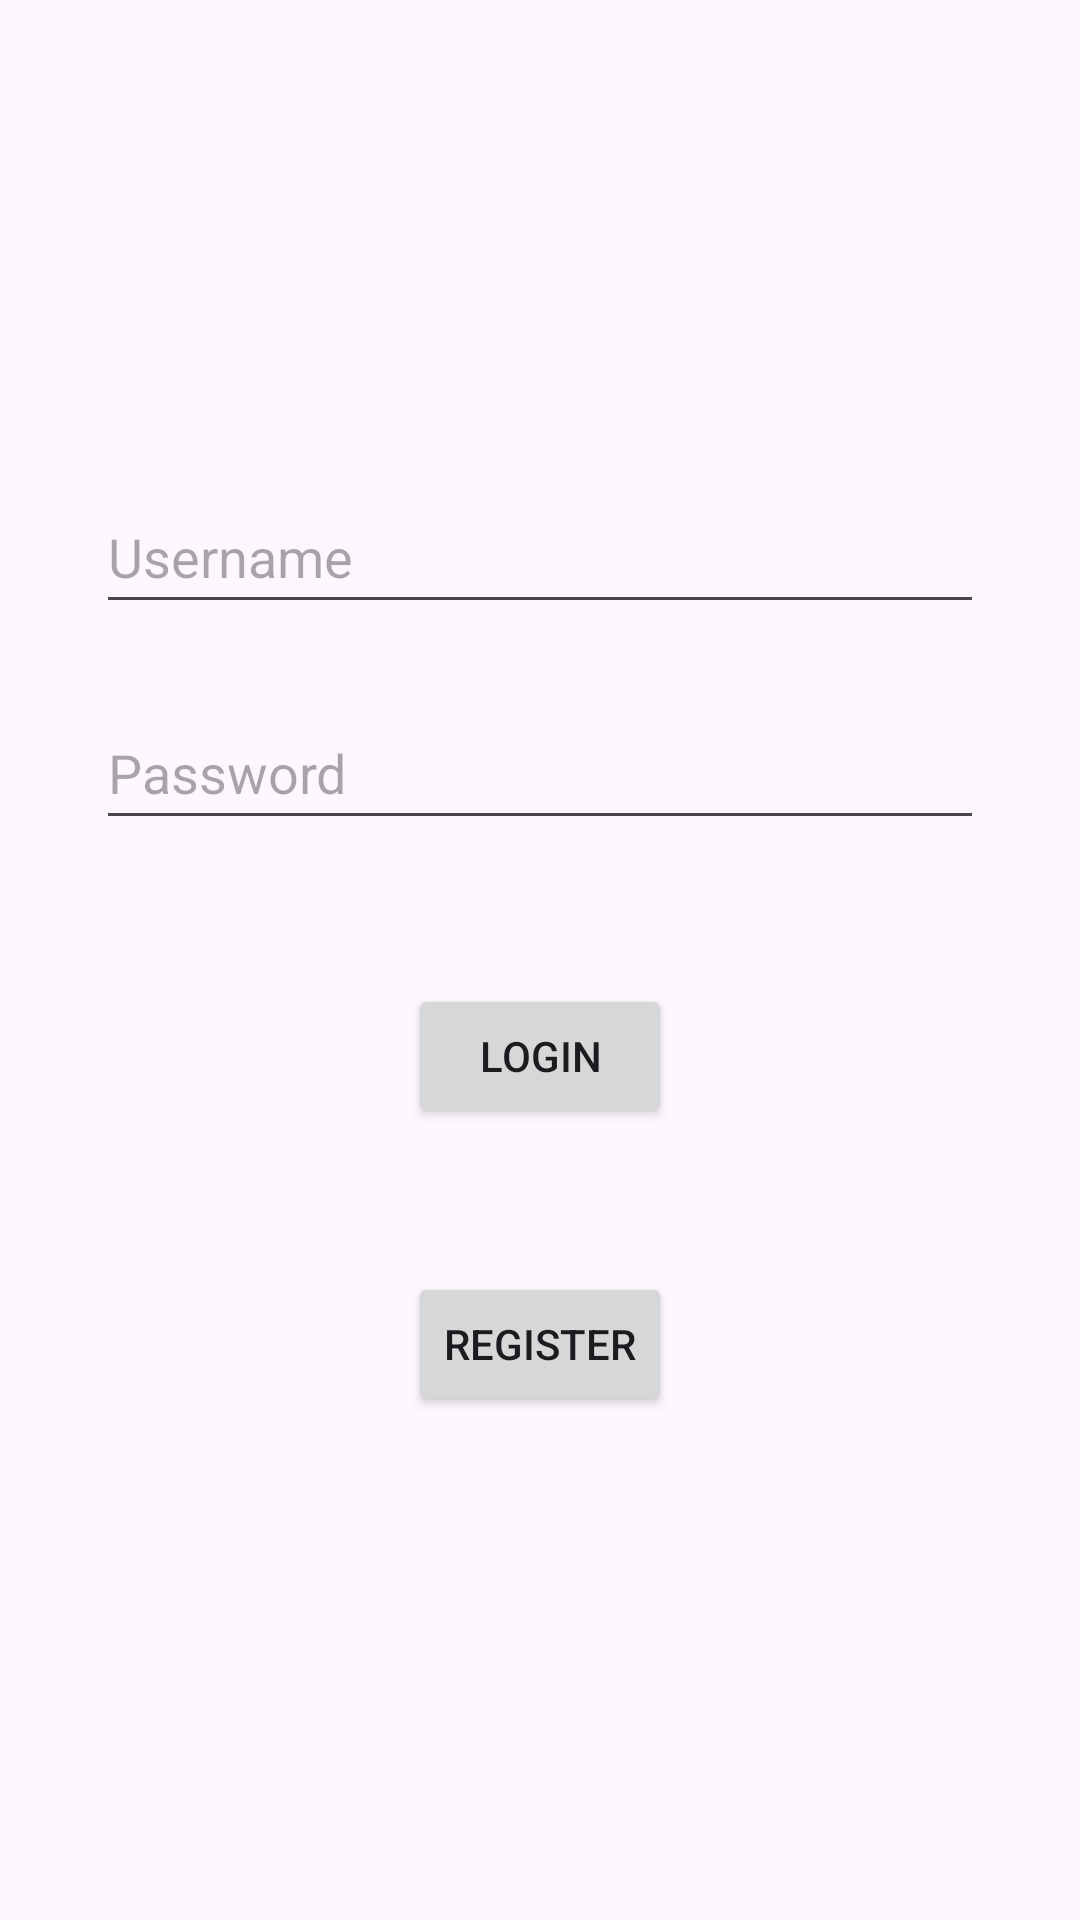

This screen was rendered from an Android layout file. Write that file and the resources it references.
<!-- AndroidManifest.xml: application theme Theme.PhoneWebDemo -->
<!-- res/layout/fragment_login.xml -->
<?xml version="1.0" encoding="utf-8"?>
<androidx.constraintlayout.widget.ConstraintLayout xmlns:android="http://schemas.android.com/apk/res/android"
    xmlns:app="http://schemas.android.com/apk/res-auto"
    xmlns:tools="http://schemas.android.com/tools"
    android:layout_width="match_parent"
    android:layout_height="match_parent"
    tools:context=".MainActivity">

    <EditText
        android:id="@+id/username"
        android:layout_width="0dp"
        android:layout_height="48dp"
        android:hint="Username"
        android:ems="10"
        android:inputType="textPersonName"
        android:layout_marginTop="160dp"
        android:layout_marginStart="32dp"
        android:layout_marginEnd="32dp"
        app:layout_constraintTop_toTopOf="parent"
        app:layout_constraintStart_toStartOf="parent"
        app:layout_constraintEnd_toEndOf="parent"/>

    <EditText
        android:id="@+id/password"
        android:layout_width="0dp"
        android:layout_height="48dp"
        android:hint="Password"
        android:ems="10"
        android:inputType="textPassword"
        android:layout_marginTop="24dp"
        android:layout_marginStart="32dp"
        android:layout_marginEnd="32dp"
        app:layout_constraintTop_toBottomOf="@+id/username"
        app:layout_constraintStart_toStartOf="parent"
        app:layout_constraintEnd_toEndOf="parent"/>

    <Button
        android:id="@+id/loginButton"
        android:layout_width="wrap_content"
        android:layout_height="wrap_content"
        android:text="Login"
        android:layout_marginTop="48dp"
        app:layout_constraintTop_toBottomOf="@+id/password"
        app:layout_constraintStart_toStartOf="parent"
        app:layout_constraintEnd_toEndOf="parent"
        app:layout_constraintHorizontal_bias="0.5"/>

    <Button
        android:id="@+id/registerButton"
        android:layout_width="wrap_content"
        android:layout_height="wrap_content"
        android:text="Register"
        android:layout_marginTop="48dp"
        app:layout_constraintTop_toBottomOf="@+id/loginButton"
        app:layout_constraintStart_toStartOf="parent"
        app:layout_constraintEnd_toEndOf="parent"
        app:layout_constraintHorizontal_bias="0.5"/>

</androidx.constraintlayout.widget.ConstraintLayout>
<!-- resources referenced by this layout -->
<resources>
  <style name="Theme.PhoneWebDemo" parent="Base.Theme.PhoneWebDemo" />
  <style name="Base.Theme.PhoneWebDemo" parent="Theme.Material3.DayNight.NoActionBar">
          
          
      </style>
</resources>
